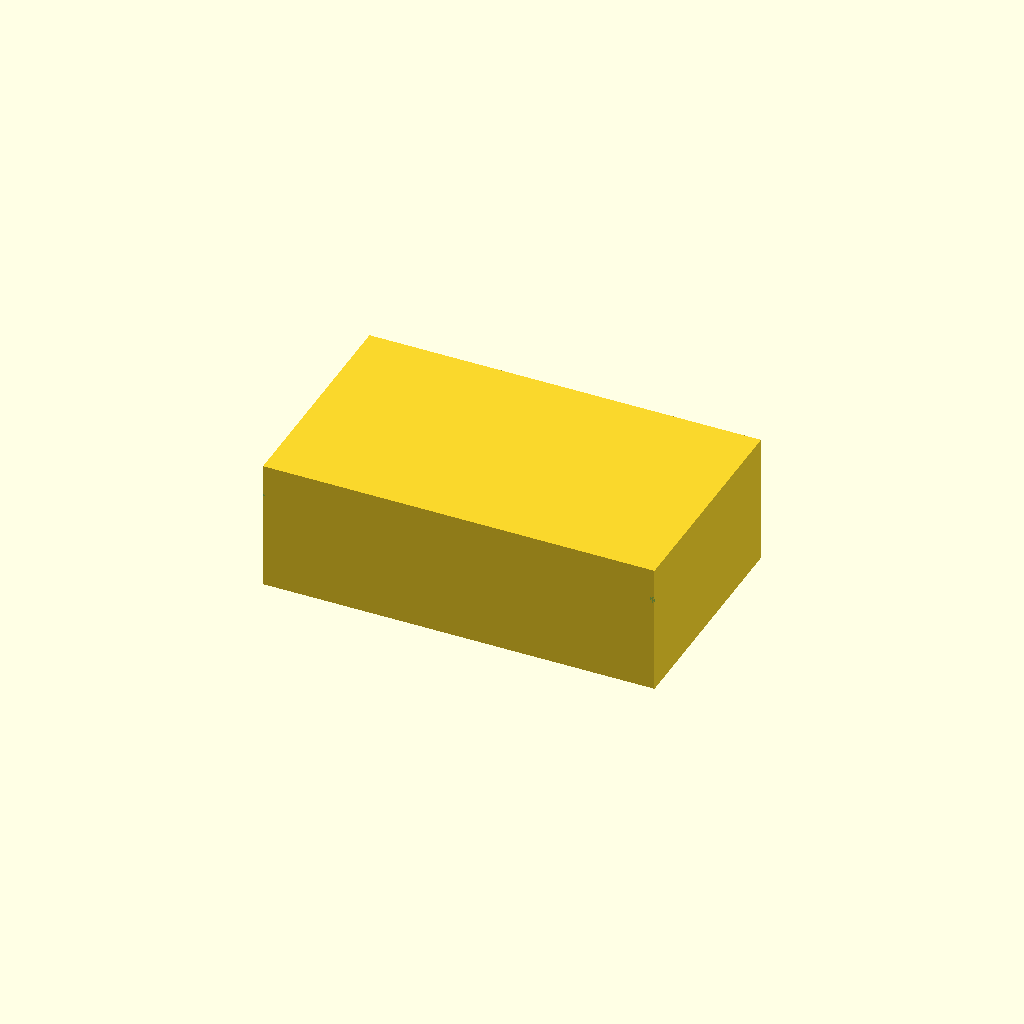
Cell 1: rendered with the file's own defaults.
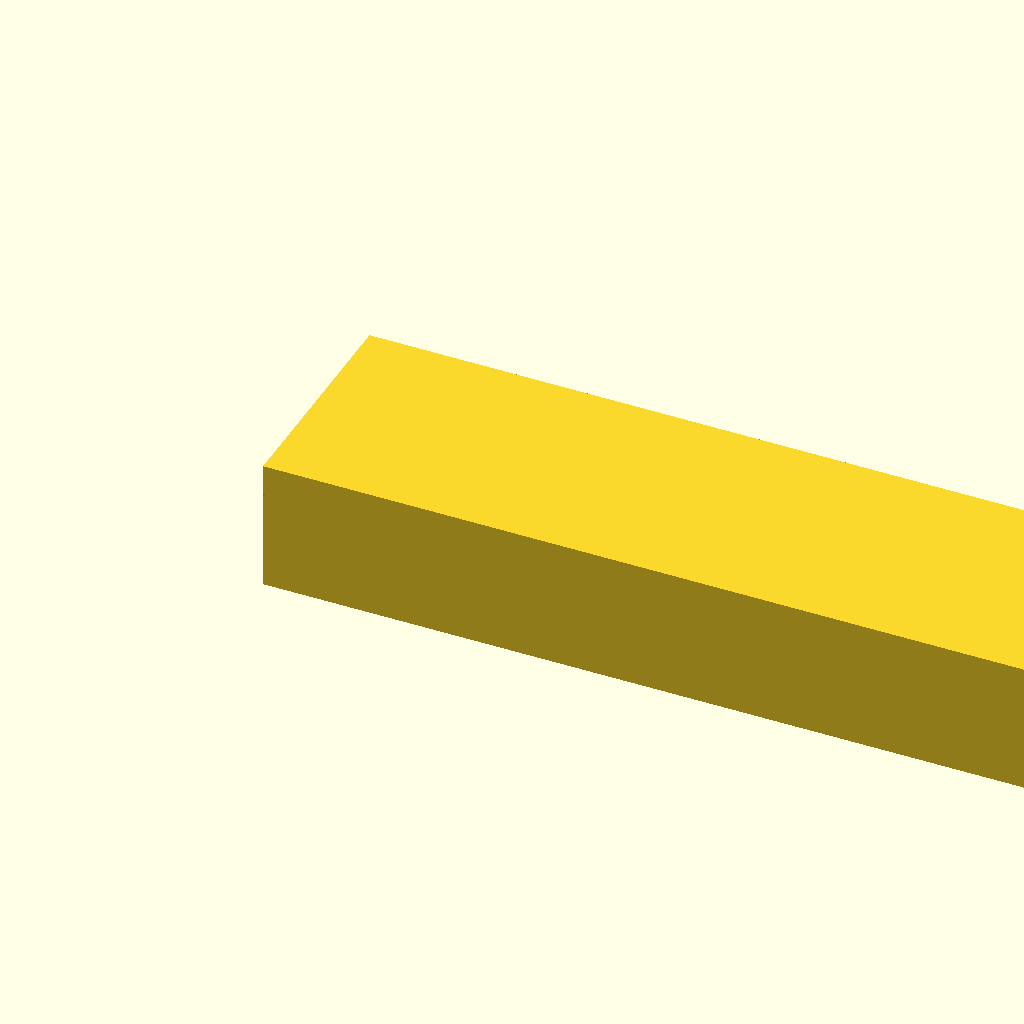
Cell 2: outer_x = 240 (everything else at default).
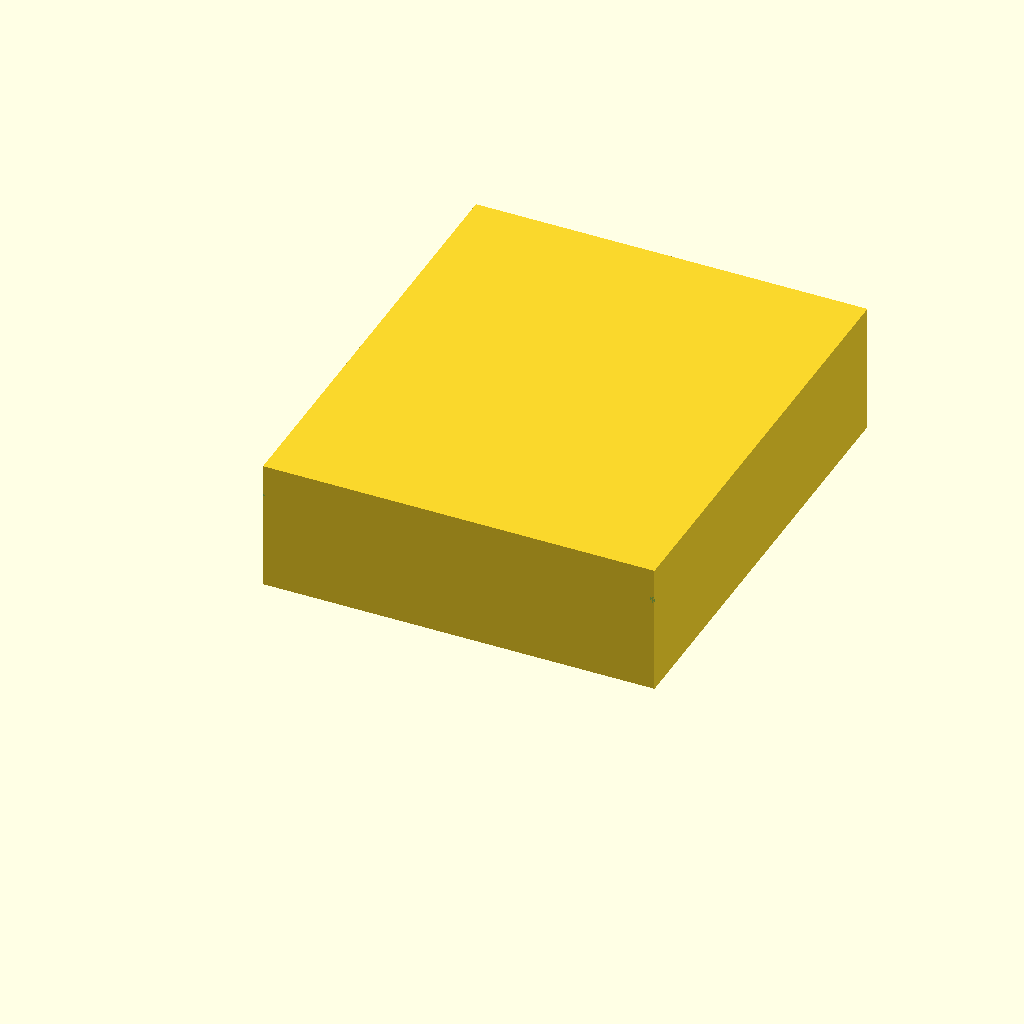
Cell 3: the same model with outer_y = 140.
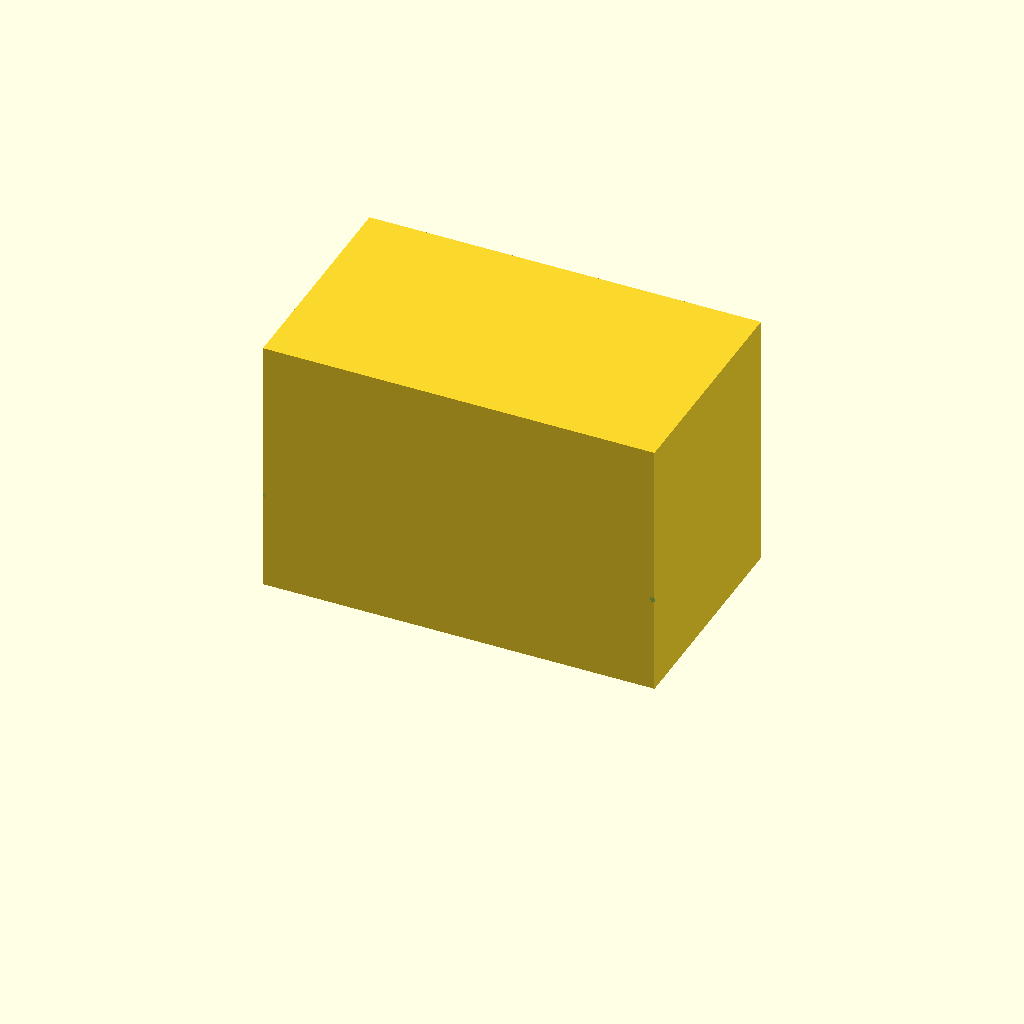
Cell 4: the same model with outer_z = 80.
All cells are drawn from one camera (rotation 55°, 0°, 25°, orthographic, colour scheme Cornfield), so only the parameter changes between them.
The OpenSCAD source (bench/results/gpu-v11s1-g15/code/scadcoder-v11s1/mini_gel_tank_s7_a0.scad):
// Mini horizontal gel-electrophoresis box - buffer tank
// Print orientation: tank resting on XY plane, building up +Z

$fn = 64;

// ---- Tank dimensions ----
outer_x = 120;   // outer length in X
outer_y = 70;    // outer width in Y
outer_z = 40;    // outer height in Z
wall    = 3;     // wall thickness
floor   = 3;     // floor thickness

// ---- Platform dimensions ----
plat_x = 60;     // platform length in X (centred)
plat_y = outer_y; // platform spans full inner width
plat_top_z = 13; // top of platform (10 mm above inner floor)

// ---- Electrode holes ----
hole_d = 2;      // hole diameter
hole_y = 0;      // hole Y position
hole_z = 30;     // hole Z position

// ---- Derived ----
inner_x = outer_x - 2*wall;
inner_z = outer_z - floor;
eps = 0.5;       // cutter overshoot

difference() {
    // Tank body
    cube([outer_x, outer_y, outer_z]);

    // Gel tray cavity (open top)
    translate([wall, wall, floor])
        cube([inner_x, plat_y, plat_top_z - floor]);

    // Electrode holes through end walls
    for (sx = [-1, 1])
        translate([sx > 0 ? outer_x - eps : -eps, hole_y, hole_z])
            rotate([90, 0, 0])
                cylinder(d = hole_d, h = wall + eps);
}
Customizer parameters (derived from the source; name, type, default, range or options):
outer_x: number, default 120
outer_y: number, default 70
outer_z: number, default 40
wall: number, default 3
floor: number, default 3
plat_x: number, default 60
plat_top_z: number, default 13
hole_d: number, default 2
hole_y: number, default 0
hole_z: number, default 30
eps: number, default 0.5
